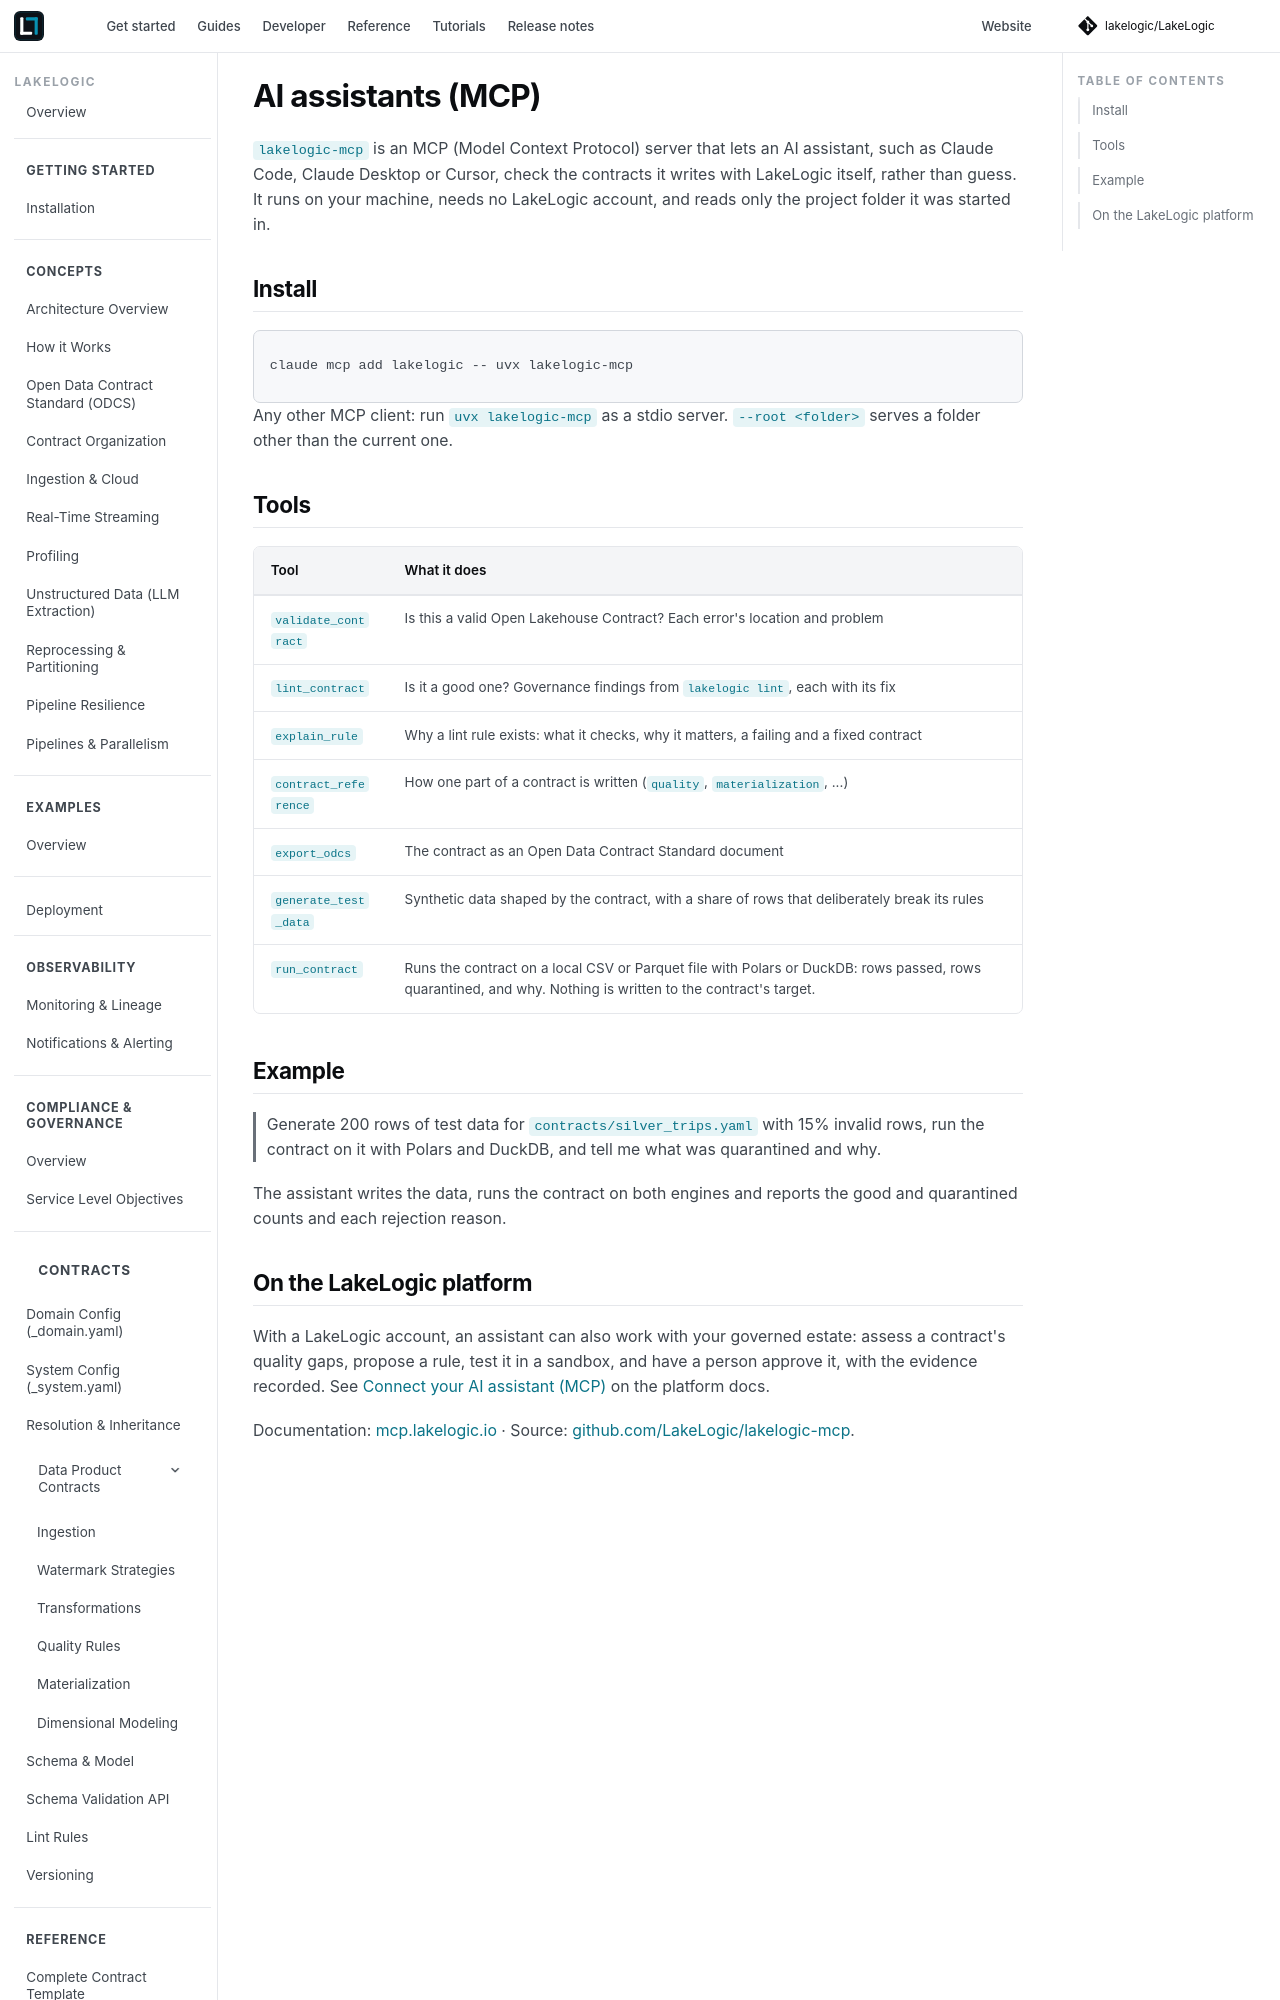

repository: LakeLogic/LakeLogic · page: ai_assistants_mcp.html · generator: mkdocs

# AI assistants (MCP)

`lakelogic-mcp` is an MCP (Model Context Protocol) server that lets an AI assistant, such as
Claude Code, Claude Desktop or Cursor, check the contracts it writes with LakeLogic itself, rather
than guess. It runs on your machine, needs no LakeLogic account, and reads only the project folder
it was started in.

## Install

```bash
claude mcp add lakelogic -- uvx lakelogic-mcp
```

Any other MCP client: run `uvx lakelogic-mcp` as a stdio server. `--root <folder>` serves a folder
other than the current one.

## Tools

| Tool | What it does |
|---|---|
| `validate_contract` | Is this a valid Open Lakehouse Contract? Each error's location and problem |
| `lint_contract` | Is it a good one? Governance findings from `lakelogic lint`, each with its fix |
| `explain_rule` | Why a lint rule exists: what it checks, why it matters, a failing and a fixed contract |
| `contract_reference` | How one part of a contract is written (`quality`, `materialization`, ...) |
| `export_odcs` | The contract as an Open Data Contract Standard document |
| `generate_test_data` | Synthetic data shaped by the contract, with a share of rows that deliberately break its rules |
| `run_contract` | Runs the contract on a local CSV or Parquet file with Polars or DuckDB: rows passed, rows quarantined, and why. Nothing is written to the contract's target. |
